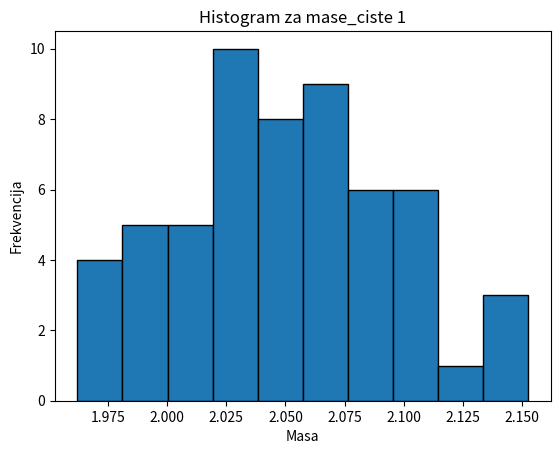
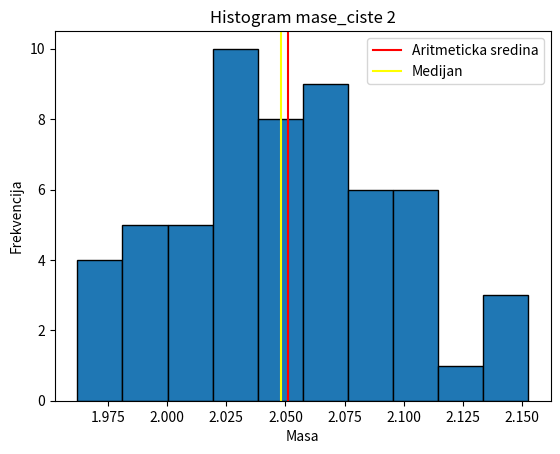

Python code for these plots, in order:
import numpy as np
import matplotlib.pyplot as plt
np.random.seed (42)
mase_ciste = np.random.normal(loc =2.06 , scale =0.05 , size =57).tolist()
mase = mase_ciste+[6.0 , 1.2 , 3.2 , 4.5 , 8.5 , 7.8 , 0.08 , 0.02]
def histogram(podaci,k):
    xmax = max(podaci)
    xmin = min(podaci)
    h = (xmax-xmin)/k
    rubovi = []
    for i in range(k+1):
        rubovi.append(xmin+i*h)
    frekvencije = []
    for i in range(k):
        donja = rubovi[i]
        gornja = rubovi[i+1]
        br=0
        for j in podaci:
            if i == k-1:
                if donja <= j <= gornja:
                    br += 1
            else:
                if donja <= j < gornja:
                    br += 1
        frekvencije.append(br)
        if i == k-1:
            print(f"[{donja:.2f}, {gornja:.2f}]:{br}")
        else:   
            print(f"[{donja:.2f}, {gornja:.2f}):{br}")    
    return rubovi,frekvencije,h
rubovi,frekvencije,h = histogram(mase_ciste, 10)
plt.bar(rubovi[:-1 ],frekvencije,width=h,align="edge",edgecolor="black")
plt.xlabel("Masa")
plt.ylabel("Frekvencija")
plt.title("Histogram za mase_ciste 1")
plt.show()
arit_sredina = np.mean(mase_ciste)
medijan = np.median(mase_ciste)
plt.figure()
frekvencije2,rubovi_hist,_ = plt.hist(mase_ciste,bins=10,edgecolor="black")
plt.axvline(arit_sredina,label="Aritmeticka sredina",color="red")
plt.axvline(medijan,label="Medijan",color="yellow")
plt.xlabel("Masa")
plt.ylabel("Frekvencija")
plt.title("Histogram mase_ciste 2")
plt.legend()
plt.show()
print("Frekvencije iz prvog zadatka:", frekvencije)
print("Frekvencije iz drugog zadatka:", frekvencije2)
